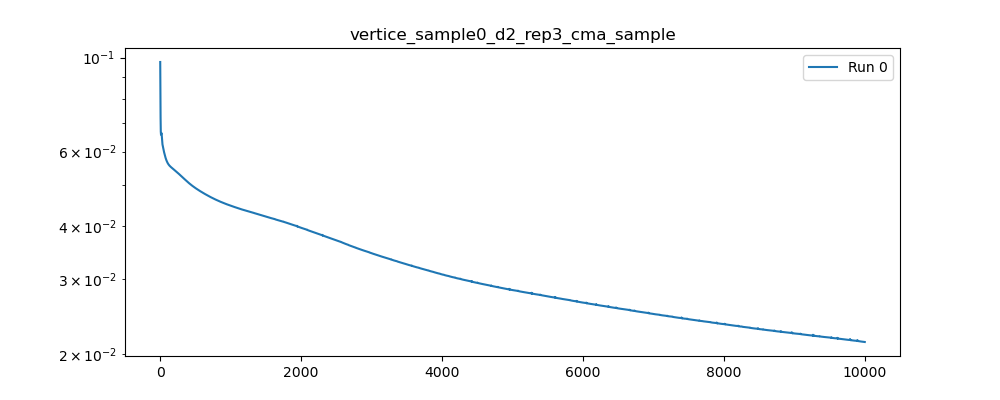

The file beside this chart, header and first rows:
, 0
0, 0.09766
1, 0.08993
2, 0.08422
3, 0.07958
4, 0.0756
5, 0.07227
6, 0.06973
7, 0.06798
8, 0.0669
9, 0.06627
10, 0.06593
11, 0.0658
12, 0.06583
13, 0.06597
14, 0.06616
15, 0.06634
16, 0.06644
17, 0.06644
18, 0.06636
19, 0.06622
20, 0.06602
21, 0.06577
22, 0.06546
23, 0.0651
24, 0.06471
25, 0.06433
26, 0.06396
27, 0.06362
28, 0.0633
29, 0.06302
30, 0.06277
31, 0.06257
32, 0.06241
33, 0.06229
34, 0.06218
35, 0.06209
36, 0.062
37, 0.06192
38, 0.06183
39, 0.06172
40, 0.0616
41, 0.06147
42, 0.06133
43, 0.06118
44, 0.06104
45, 0.06089
46, 0.06074
47, 0.06061
48, 0.06049
49, 0.06038
50, 0.06027
51, 0.06017
52, 0.06008
53, 0.05999
54, 0.0599
55, 0.05981
56, 0.05971
57, 0.05962
58, 0.05952
59, 0.05943
... 9,940 more rows
